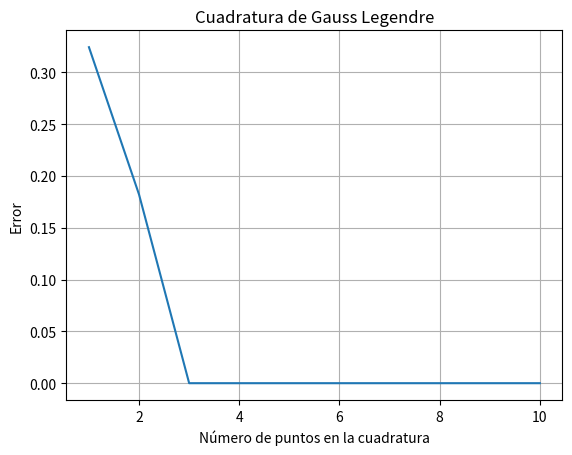
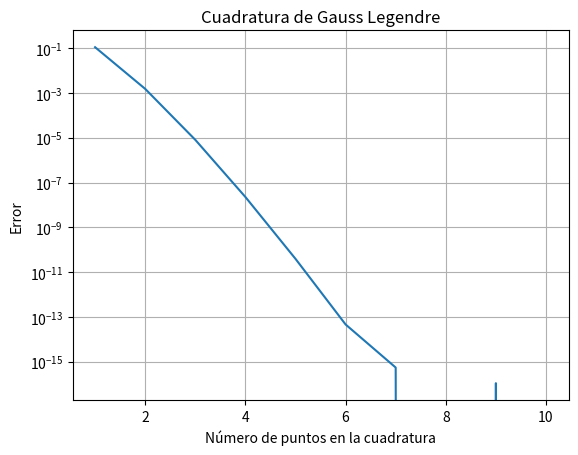

Write Python code to recreate these figures, in order.
# -*- coding: utf-8 -*-

# La función
from scipy.integrate import fixed_quad
# realiza integraciones de funciones utilizando cuadraturas de Gauss-Legendre,
# de forma similar a como lo hace el programa de MATLAB "cuadratura_poly_sin_GL.m".
# La idea de este programa es mostrar como se utiliza dicha función.

import numpy as np
import matplotlib.pyplot as plt


# Integración de:
#
f   = lambda x : 0.2 + 25*x - 200*x**2 + 675*x**3 - 900*x**4 + 400*x**5
#
# entre 0 y 0.8 usando cuadraturas de Gauss-Legendre

a   = 0                    # límites de integración
b   = 0.8        
sol = 3076/1875            # solución exacta
err = np.zeros(10)         # separo la memoria
for m in range(10):        # varío el número de puntos de la cuadratura
   err[m] = abs(fixed_quad(f, a, b, n=m+1)[0] - sol)

plt.figure()               # creo un lienzo
plt.plot(range(1,11), err) # grafico el error
plt.xlabel('Número de puntos en la cuadratura')
plt.ylabel('Error')
plt.title('Cuadratura de Gauss Legendre')
plt.grid()                 # pongo la rejilla
plt.show()

# Integración de:
#
f   = lambda x : np.sin(x)
#
# entre 0 y pi/2 usando cuadraturas de Gauss-Legendre

a   = 0                    # límites de integración
b   = np.pi/2
sol = 1                    # solución exacta
err = np.zeros(10)         # separo la memoria
for m in range(10):        # varío el número de puntos de la cuadratura
   err[m] = abs(fixed_quad(f, a, b, n=m+1)[0] - sol)

plt.figure()               # creo un lienzo
plt.semilogy(range(1,11), err) # escala logarítmica para apreciar mejor el error
plt.xlabel('Número de puntos en la cuadratura')
plt.ylabel('Error')
plt.title('Cuadratura de Gauss Legendre')
plt.grid()                 # pongo la rejilla
plt.show()
